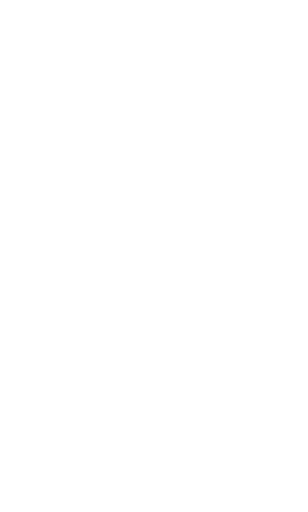
t = 0.00 s
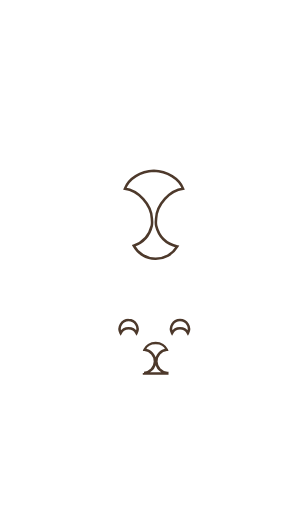
t = 1.53 s
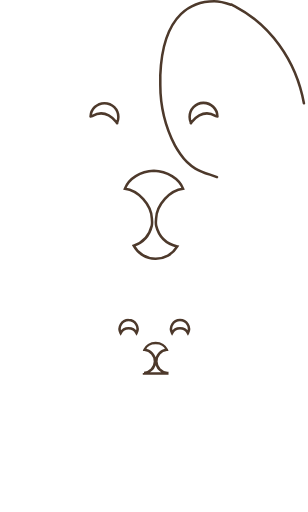
t = 2.77 s
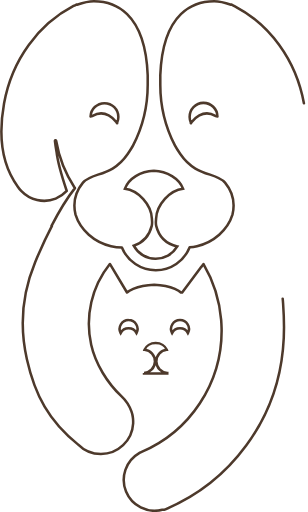
t = 4.79 s
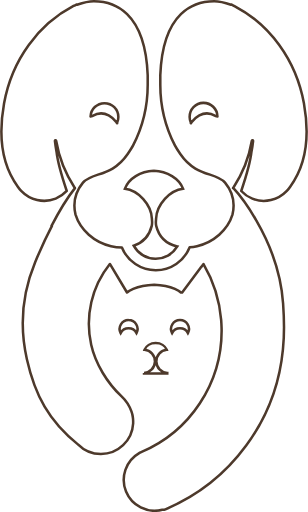
t = 5.80 s
t = 7.30 s: frame unchanged from t = 5.80 s, image omitted

The animated SVG that drew these frames (rendered in a browser with its animation timeline set to each time). Animation: 9 CSS @keyframes rules; one cycle of 9.20 s, repeats indefinitely.

<svg xmlns="http://www.w3.org/2000/svg" viewBox="0 0 486.7 809.67" style=""><defs><style>.cls-1,.cls-2{fill:none;stroke:#4d392b;stroke-width:4px;}.cls-1{stroke-miterlimit:10;}.cls-2{stroke-linecap:round;stroke-linejoin:round;}</style></defs><title>Ativo 4</title><g id="Camada_2" data-name="Camada 2"><g id="Camada_1-2" data-name="Camada 1"><path class="cls-1 ULWvAGBx_0" d="M227.6,589.75a18.36,18.36,0,0,0,.82-36.59c2.31-6.18,9.29-10.68,17.54-10.68s15.23,4.5,17.54,10.68a18.36,18.36,0,0,0,.82,36.59v.87H227.6Z"></path><path class="cls-1 ULWvAGBx_1" d="M284.44,519.2A14.14,14.14,0,0,1,297,526.78a14.17,14.17,0,1,0-25.07,0A14.14,14.14,0,0,1,284.44,519.2Z"></path><path class="cls-1 ULWvAGBx_2" d="M203.16,506a14.16,14.16,0,0,0-12.54,20.75,14.15,14.15,0,0,1,25.07,0A14.16,14.16,0,0,0,203.16,506Z"></path><path class="cls-1 ULWvAGBx_3" d="M243,270.18c-21.18.58-39.65,12.28-45.63,28.29,20.62,2.09,41.69,25,42.62,47.2.19,4.59.92,6.92-.2,11.46-2.35,9.57-8.77,24.84-28.56,31.28a39.66,39.66,0,0,0,69,1.32c-23.59-5.37-30.84-22.3-33.38-32.6-1.12-4.54-.38-6.87-.19-11.46.93-22.24,22-45.11,42.62-47.2C283.3,282.46,264.22,270.76,243,270.18Z"></path><path class="cls-2 ULWvAGBx_4" d="M343.2,183.76c-.15.44-2.05-.26-2.8-.68-20.2-11.36-34.74,6.06-38.1,10.66-.1.36-.25.7-.33,1.07-.06-.13-.11-.26-.16-.38l-.26.38v-1a21.74,21.74,0,0,1-1.86-8.7,22,22,0,0,1,44-.87C343.52,184.08,343.35,183.93,343.2,183.76Z"></path><path class="cls-2 ULWvAGBx_5" d="M165,163.12a22,22,0,0,1,22,22,21.74,21.74,0,0,1-1.86,8.7v1l-.26-.38c-.06.12-.1.25-.16.38-.08-.37-.23-.71-.33-1.07-3.36-4.6-17.9-22-38.11-10.66-.74.42-2.64,1.12-2.79.68-.16.17-.33.32-.48.5A22,22,0,0,1,165,163.12Z"></path><path class="cls-2 ULWvAGBx_6" d="M480.43,163.35c-12.54-69.59-55-125.22-109.8-153.85h0l-.05,0c-1.46-.76-2.92-1.51-4.39-2.23l-1.06.25C358.62,5.28,347.52,2,338.52,2,307.83,2,257.3,17.45,253.31,118.87v15.55c0,32,8.34,67,23.09,95.6,1.81,3.49,6.18,10.17,8.54,13.61,25.55,37.24,55.87,27.8,70.76,45.22a58.45,58.45,0,0,1,11.75,50.6c-7.54,24.24-29.68,43.73-56.15,49.81a89.3,89.3,0,0,1-11.53,1.79,57.81,57.81,0,0,1-107.2.28,84.68,84.68,0,0,1-17.17-2.07c-26.48-6.08-48.62-25.57-56.15-49.81A58.45,58.45,0,0,1,131,288.85c14.89-17.42,45.21-8,70.75-45.22,2.36-3.44,6.74-10.12,8.54-13.61,14.76-28.64,23.09-63.62,23.09-95.6V118.87C229.39,17.45,178.87,2,148.18,2c-9,0-20.1,3.28-26.62,5.49l-1-.25c-1.47.72-2.93,1.47-4.39,2.23l-.06,0h0C61.24,38.13,18.81,93.76,6.27,163.35-3.09,215.29,2.42,260.47,28,295.22a51.51,51.51,0,0,0,5.31,6.57h0c13.87,14.54,35.29,20.1,54.58,12.35A48.12,48.12,0,0,0,105.37,302c-10-29.64-14.31-45-16.18-62.15-1-5.35-1.92-11-2.55-16.9a1,1,0,0,1,.85-1.09,1,1,0,0,1,.3,0v0a1,1,0,0,1,.81.8C95,260,112.79,289.21,118.09,297.26h0c.07.07.16.12.23.2-18,22.87-37,59.66-37,59.66H82c-10.71,20.42-20,41.58-26.6,57.48A253.88,253.88,0,0,0,42.34,568.06c12.84,57.15,35,98.09,80.65,134.67h.06A51.21,51.21,0,0,0,159.37,718a51.12,51.12,0,0,0,51-48.29c0-.32,0-.65,0-1a50.63,50.63,0,0,0-.1-5.22c0-.51-.06-1-.11-1.53a50.82,50.82,0,0,0-1-6.28,43.65,43.65,0,0,0-1.26-4.35c-.09-.25-.17-.5-.25-.74-5-13.94-15.56-23.77-15.56-23.77-22.49-20.84-41.34-51.65-48.07-81.63a151.25,151.25,0,0,1,29.47-127.64h.33l26.85,45s12-11.36,42.92-12.37c31,1,42.32,12.37,42.32,12.37h2l30.3-40.85.21.27c1-1.52,2.11-3,3.25-4.43A208.26,208.26,0,0,1,349.54,506c.16,2,.27,4,.39,6,.18,3.57.36,7.14.36,10.73A208.44,208.44,0,0,1,223.85,714.56a10.25,10.25,0,0,0-1,.54c-1,.49-2,1-2.94,1.56a48.77,48.77,0,0,0,36.46,89.49,9.4,9.4,0,0,0,1.19.12,9.88,9.88,0,0,0,3.89-.79A306.49,306.49,0,0,0,447.2,552.71c1-9.87,3.41-28.92.3-72.8-7.5-106.09-78.89-182.64-78.89-182.64l-.07.41-.17-.21c.08-.08.17-.13.24-.2h0c5.3-8.05,23.09-37.24,29.48-74.56a1,1,0,0,1,.81-.8v0a1.06,1.06,0,0,1,.31,0,1,1,0,0,1,.85,1.09c-.64,5.9-1.52,11.55-2.56,16.9-1.87,17.14-6.2,32.51-16.17,62.15a48.12,48.12,0,0,0,17.52,12.12c19.29,7.75,40.7,2.19,54.57-12.35h0a52.38,52.38,0,0,0,5.31-6.57C484.28,260.47,489.79,215.29,480.43,163.35Z"></path></g></g><style data-made-with="vivus-instant">.ULWvAGBx_0{stroke-dasharray:192 194;stroke-dashoffset:193;animation:ULWvAGBx_draw_0 9200ms ease-in-out 0ms infinite,ULWvAGBx_fade 9200ms linear 0ms infinite;}.ULWvAGBx_1{stroke-dasharray:90 92;stroke-dashoffset:91;animation:ULWvAGBx_draw_1 9200ms ease-in-out 0ms infinite,ULWvAGBx_fade 9200ms linear 0ms infinite;}.ULWvAGBx_2{stroke-dasharray:89 91;stroke-dashoffset:90;animation:ULWvAGBx_draw_2 9200ms ease-in-out 0ms infinite,ULWvAGBx_fade 9200ms linear 0ms infinite;}.ULWvAGBx_3{stroke-dasharray:452 454;stroke-dashoffset:453;animation:ULWvAGBx_draw_3 9200ms ease-in-out 0ms infinite,ULWvAGBx_fade 9200ms linear 0ms infinite;}.ULWvAGBx_4{stroke-dasharray:129 131;stroke-dashoffset:130;animation:ULWvAGBx_draw_4 9200ms ease-in-out 0ms infinite,ULWvAGBx_fade 9200ms linear 0ms infinite;}.ULWvAGBx_5{stroke-dasharray:128 130;stroke-dashoffset:129;animation:ULWvAGBx_draw_5 9200ms ease-in-out 0ms infinite,ULWvAGBx_fade 9200ms linear 0ms infinite;}.ULWvAGBx_6{stroke-dasharray:4591 4593;stroke-dashoffset:4592;animation:ULWvAGBx_draw_6 9200ms ease-in-out 0ms infinite,ULWvAGBx_fade 9200ms linear 0ms infinite;}@keyframes ULWvAGBx_draw{100%{stroke-dashoffset:0;}}@keyframes ULWvAGBx_fade{0%{stroke-opacity:1;}95.65217391304348%{stroke-opacity:1;}100%{stroke-opacity:0;}}@keyframes ULWvAGBx_draw_0{8.695652173913043%{stroke-dashoffset: 193}10.542980535093497%{ stroke-dashoffset: 0;}100%{ stroke-dashoffset: 0;}}@keyframes ULWvAGBx_draw_1{10.542980535093497%{stroke-dashoffset: 91}11.41400064321485%{ stroke-dashoffset: 0;}100%{ stroke-dashoffset: 0;}}@keyframes ULWvAGBx_draw_2{11.41400064321485%{stroke-dashoffset: 90}12.275449101796408%{ stroke-dashoffset: 0;}100%{ stroke-dashoffset: 0;}}@keyframes ULWvAGBx_draw_3{12.275449101796408%{stroke-dashoffset: 453}16.611406343323583%{ stroke-dashoffset: 0;}100%{ stroke-dashoffset: 0;}}@keyframes ULWvAGBx_draw_4{16.611406343323583%{stroke-dashoffset: 130}17.855720783496945%{ stroke-dashoffset: 0;}100%{ stroke-dashoffset: 0;}}@keyframes ULWvAGBx_draw_5{17.855720783496945%{stroke-dashoffset: 129}19.09046357413051%{ stroke-dashoffset: 0;}100%{ stroke-dashoffset: 0;}}@keyframes ULWvAGBx_draw_6{19.09046357413051%{stroke-dashoffset: 4592}63.04347826086957%{ stroke-dashoffset: 0;}100%{ stroke-dashoffset: 0;}}</style></svg>